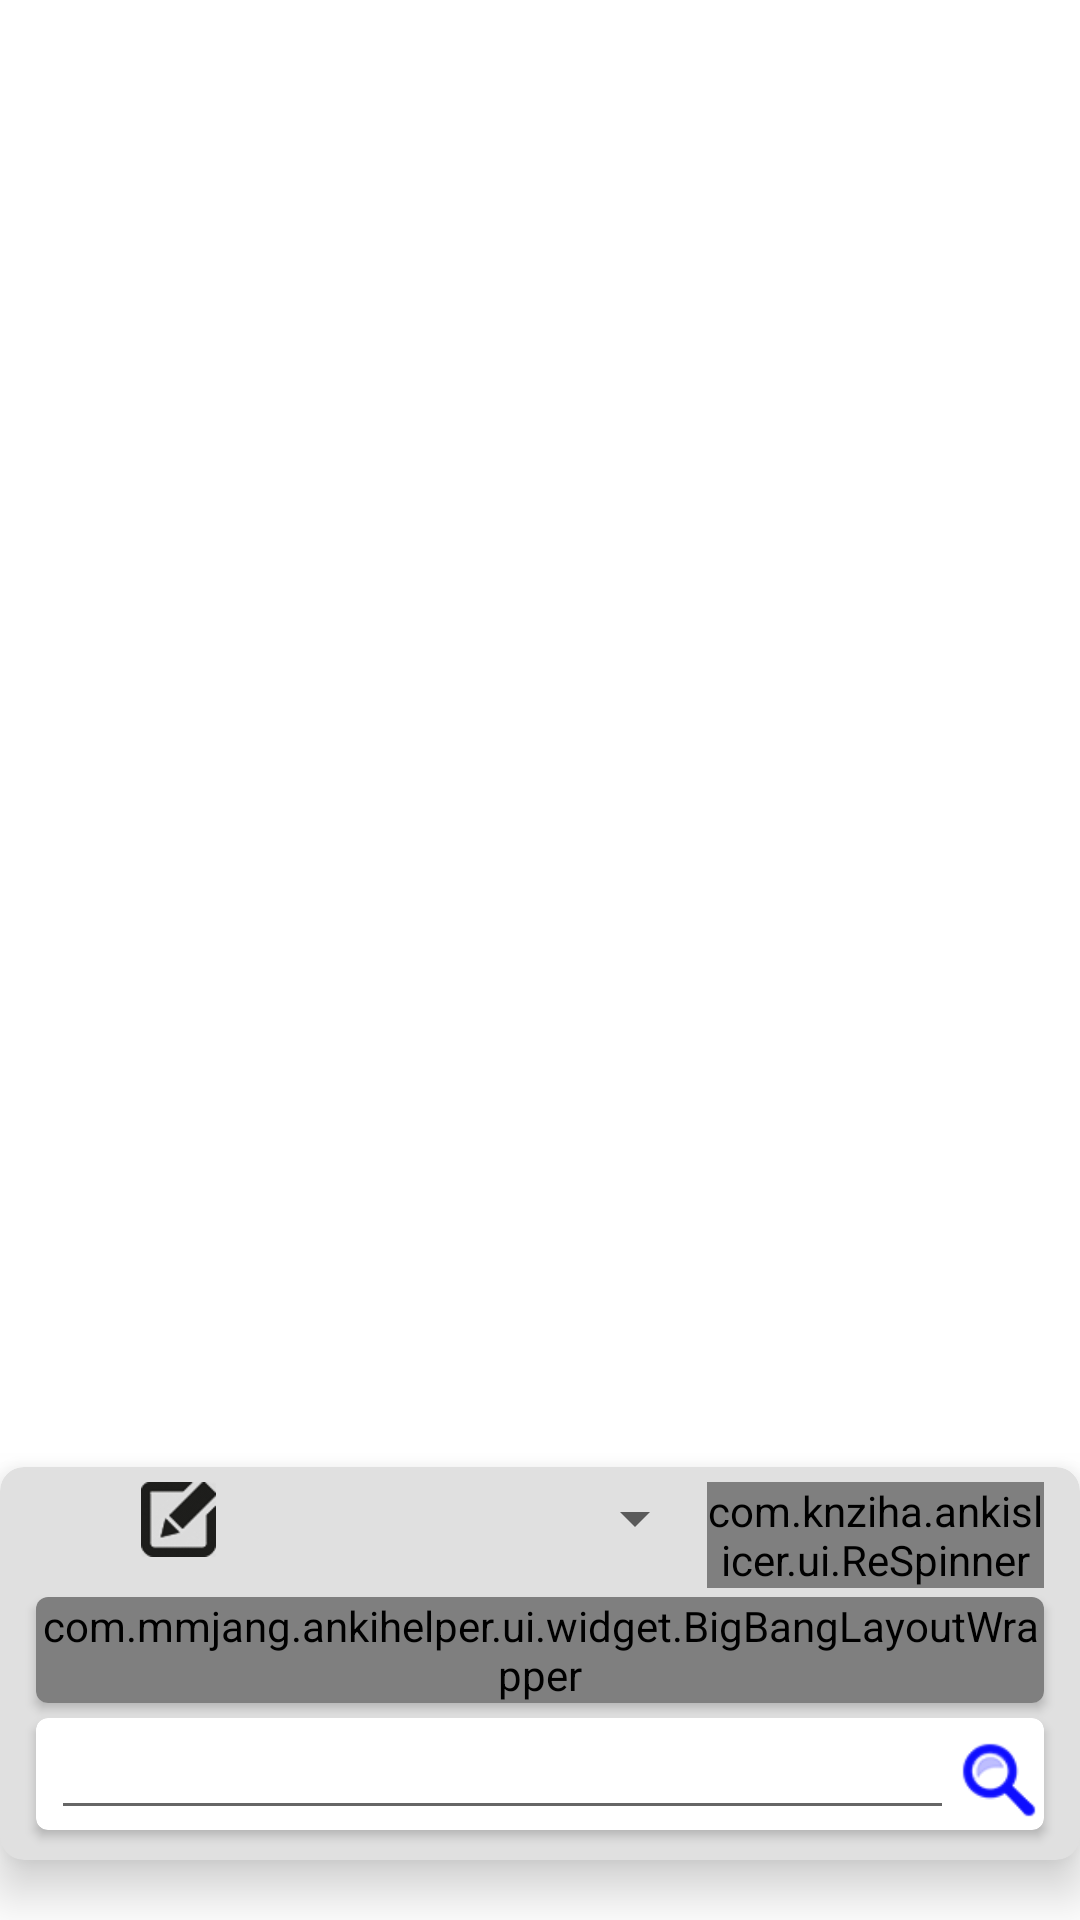

Reconstruct the res/layout file that produces this screen, plus the resources it refers to.
<!-- AndroidManifest.xml: activity theme Theme.popTheme -->
<!-- res/layout/activity_popup.xml -->
<?xml version="1.0" encoding="utf-8"?>
<LinearLayout xmlns:android="http://schemas.android.com/apk/res/android"
    xmlns:app="http://schemas.android.com/apk/res-auto"
    xmlns:tools="http://schemas.android.com/tools"
    android:layout_width="match_parent"
    android:layout_height="match_parent"
    android:orientation="vertical"
    tools:context=".ui.popup.PopupActivity" >

    <Button
        android:id="@+id/btn_cancel_blank"
        android:layout_width="match_parent"
        android:layout_height="wrap_content"
        android:layout_weight="1"
        android:background="@color/transparent" />

    <ScrollView
        android:id="@+id/scrollView"
        android:layout_width="match_parent"
        android:layout_height="wrap_content"
        android:layout_weight="0"
        android:scrollbars="none" >

        <LinearLayout
            android:layout_width="match_parent"
            android:layout_height="wrap_content"
            android:animateLayoutChanges="true"
            android:orientation="vertical" >

            <Button
                android:id="@+id/btn_cancel_blank_above_card"
                android:layout_width="match_parent"
                android:layout_height="240dp"
                android:background="@color/transparent" />

            <android.support.v7.widget.CardView
                android:layout_width="match_parent"
                android:layout_height="wrap_content"
                android:layout_marginBottom="20dp"
                android:layout_marginTop="10dp"
                app:cardBackgroundColor="@color/popup_background"
                app:cardCornerRadius="8dp"
                app:cardElevation="10dp" >

                <LinearLayout
                    android:layout_width="match_parent"
                    android:layout_height="wrap_content"
                    android:layout_marginLeft="0dp"
                    android:layout_marginRight="0dp"
                    android:layout_marginTop="0dp"
                    android:focusable="true"
                    android:focusableInTouchMode="true"
                    android:orientation="vertical" >

                    <LinearLayout
                        android:layout_width="match_parent"
                        android:layout_height="wrap_content"
                        android:layout_marginBottom="3dp"
                        android:layout_marginLeft="12dp"
                        android:layout_marginRight="12dp"
                        android:layout_marginTop="5dp"
                        android:orientation="horizontal" >

                        <LinearLayout
                            android:layout_width="0dp"
                            android:layout_height="wrap_content"
                            android:layout_weight="3"
                            android:orientation="horizontal" >

                            <ImageButton
                                android:id="@+id/btn_edit_tag"
                                android:layout_width="25dp"
                                android:layout_height="25dp"
                                android:layout_marginRight="10dp"
                                android:background="@drawable/ic_tag_black"
                                android:elevation="8dp" />

                            <ImageButton
                                android:id="@+id/btn_edit_note"
                                android:layout_width="25dp"
                                android:layout_height="25dp"
                                android:layout_marginRight="0dp"
                                android:background="@drawable/ic_note_black"
                                android:elevation="8dp" />
                        </LinearLayout>

                        <LinearLayout
                            android:layout_width="0dp"
                            android:layout_height="wrap_content"
                            android:layout_weight="7"
                            android:orientation="horizontal" >

                            <android.support.v7.widget.AppCompatCheckBox
                                android:layout_width="wrap_content"
                                android:layout_height="wrap_content"
                                android:buttonTint="#000000"
                                android:visibility="gone" />

                            <Spinner
                                android:id="@+id/plan_spinner"
                                android:layout_width="0dp"
                                android:layout_height="wrap_content"
                                android:layout_weight="1"
                                android:scrollbarSize="20dp" />
                        </LinearLayout>

                        <LinearLayout
                            android:layout_width="0dp"
                            android:layout_height="wrap_content"
                            android:layout_weight="5"
                            android:orientation="horizontal" >

                            <com.knziha.ankislicer.ui.ReSpinner
                                android:id="@+id/language_spinner"
                                android:layout_width="match_parent"
                                android:layout_height="wrap_content"
                                android:scrollbarSize="20dp" />
                        </LinearLayout>
                    </LinearLayout>

                    <android.support.v7.widget.CardView
                        android:layout_width="match_parent"
                        android:layout_height="wrap_content"
                        android:layout_gravity="center"
                        android:layout_marginBottom="5dp"
                        android:layout_marginLeft="12dp"
                        android:layout_marginRight="12dp"
                        android:elevation="2dp"
                        app:cardCornerRadius="4dp" >

                        <RelativeLayout
                            xmlns:android="http://schemas.android.com/apk/res/android"
                            android:layout_width="match_parent"
                            android:layout_height="wrap_content"
                            android:orientation="vertical" >

                            <com.mmjang.ankihelper.ui.widget.BigBangLayoutWrapper
                                android:id="@+id/bigbang_wrapper"
                                android:layout_width="match_parent"
                                android:layout_height="wrap_content" />
                        </RelativeLayout>
                    </android.support.v7.widget.CardView>

                    <android.support.v7.widget.CardView
                        android:layout_width="match_parent"
                        android:layout_height="wrap_content"
                        android:layout_marginBottom="5dp"
                        android:layout_marginLeft="12dp"
                        android:layout_marginRight="12dp"
                        android:layout_marginTop="0dp"
                        android:elevation="2dp"
                        app:cardCornerRadius="4dp" >

                        <LinearLayout
                            android:layout_width="match_parent"
                            android:layout_height="wrap_content"
                            android:layout_marginLeft="5dp"
                            android:orientation="horizontal" >

                            <AutoCompleteTextView
                                android:id="@+id/edit_text_hwd"
                                android:layout_width="0dp"
                                android:layout_height="wrap_content"
                                android:layout_weight="1"
                                android:focusableInTouchMode="true"
                                android:imeOptions="actionDone"
                                android:inputType="text"
                                android:maxLines="1"
                                android:textSize="15sp" />

                            <Button
                                android:id="@+id/btn_search"
                                android:layout_width="30dp"
                                android:layout_height="30dp"
                                android:layout_margin="0dp"
                                android:background="@drawable/ic_search" />

                            <ProgressBar
                                android:id="@+id/progress_bar"
                                android:layout_width="22dp"
                                android:layout_height="22dp"
                                android:layout_marginBottom="8dp"
                                android:layout_marginLeft="8dp"
                                android:layout_marginRight="8dp"
                                android:layout_marginTop="8dp"
                                android:visibility="gone" />

                            <Button
                                android:id="@+id/btn_pronounce"
                                android:layout_width="30dp"
                                android:layout_height="30dp"
                                android:background="@drawable/ic_pronounce"
                                android:visibility="gone" />
                        </LinearLayout>
                    </android.support.v7.widget.CardView>

                    <android.support.v7.widget.RecyclerView
                        android:id="@+id/recycler_view_definition_list"
                        android:layout_width="match_parent"
                        android:layout_height="wrap_content"
                        android:layout_marginBottom="0dp"
                        android:layout_weight="1" >
                    </android.support.v7.widget.RecyclerView>

                    <LinearLayout
                        android:id="@+id/view_definition_list"
                        android:layout_width="match_parent"
                        android:layout_height="wrap_content"
                        android:layout_marginBottom="5dp"
                        android:animateLayoutChanges="true"
                        android:orientation="vertical" >
                    </LinearLayout>
                </LinearLayout>
            </android.support.v7.widget.CardView>
        </LinearLayout>
    </ScrollView>

</LinearLayout>
<!-- resources referenced by this layout -->
<resources>
  <color name="popup_background">#E0E0E0</color>
  <color name="transparent">#00000000</color>
  <!-- drawable ic_note_black: png bitmap (drawable, 17188 bytes) -->
  <!-- drawable ic_pronounce: png bitmap (drawable-xxhdpi, 17218 bytes) -->
  <!-- drawable ic_search: png bitmap (drawable, 24586 bytes) -->
  <style name="Theme.popTheme" parent="AppTheme">
          <item name="windowActionBar">false</item>
          <item name="windowNoTitle">true</item>
          <item name="android:windowBackground">@color/transparent</item>
          <item name="android:windowIsTranslucent">true</item>
          <item name="colorPrimaryDark">@color/colorPrimaryDark</item>
      </style>
  <style name="AppTheme" parent="Theme.AppCompat.Light.DarkActionBar">
          
          <item name="colorPrimary">@color/colorPrimary</item>
          <item name="colorPrimaryDark">@color/colorPrimaryDark</item>
          <item name="colorAccent">@color/colorAccent</item>
      </style>
  <color name="colorPrimaryDark">#30469b</color>
  <color name="colorPrimary">#2277c1</color>
  <color name="colorAccent">#0288d1</color>
</resources>
